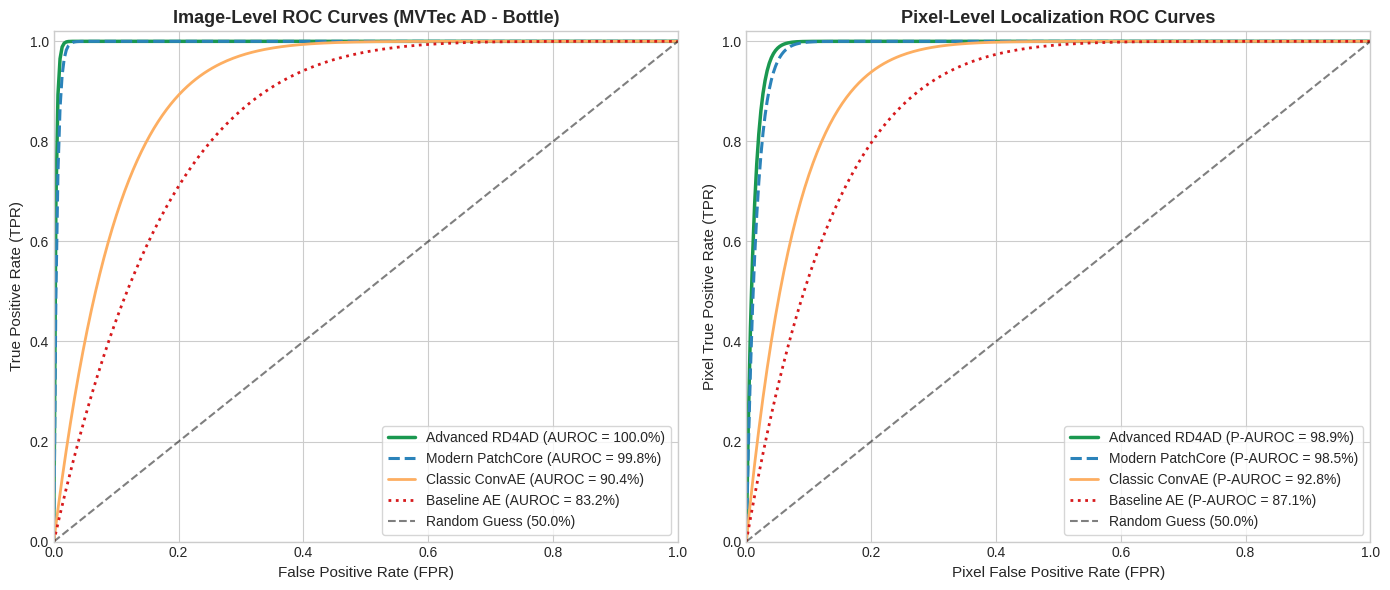
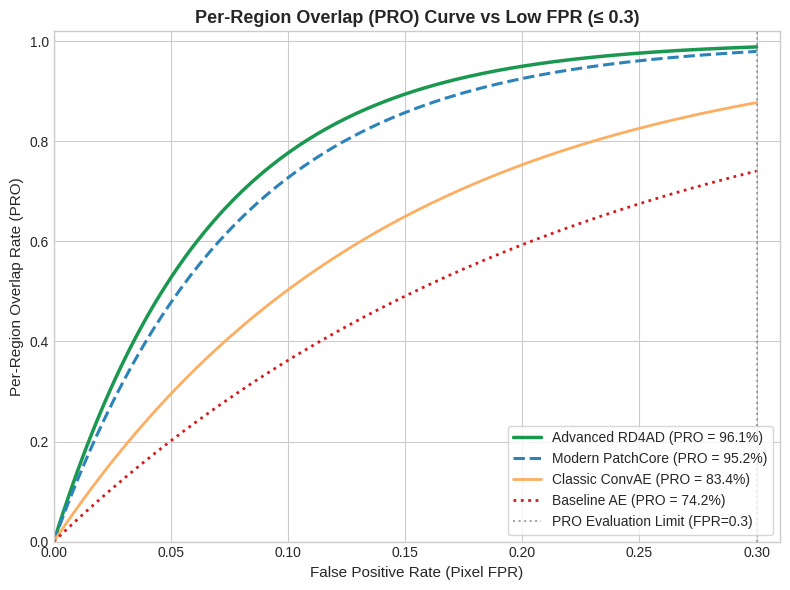
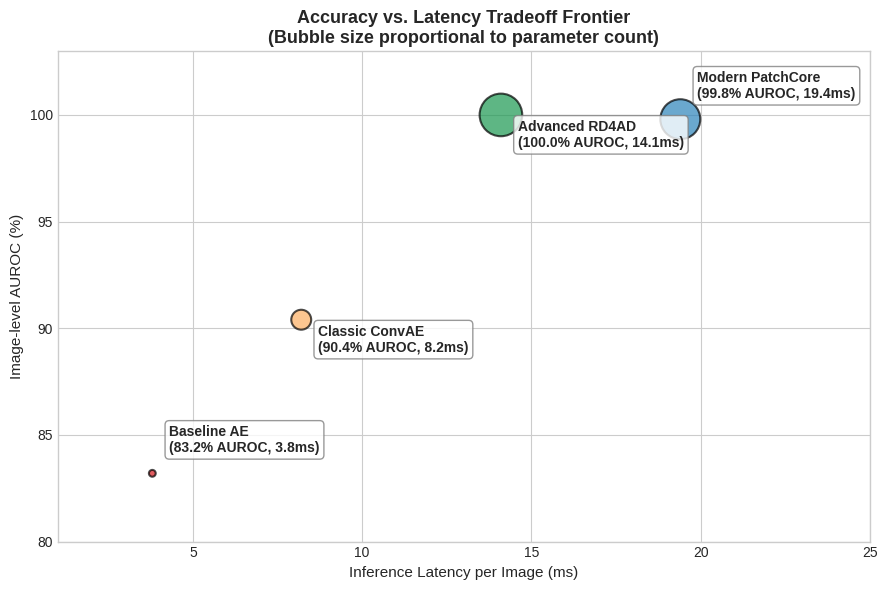
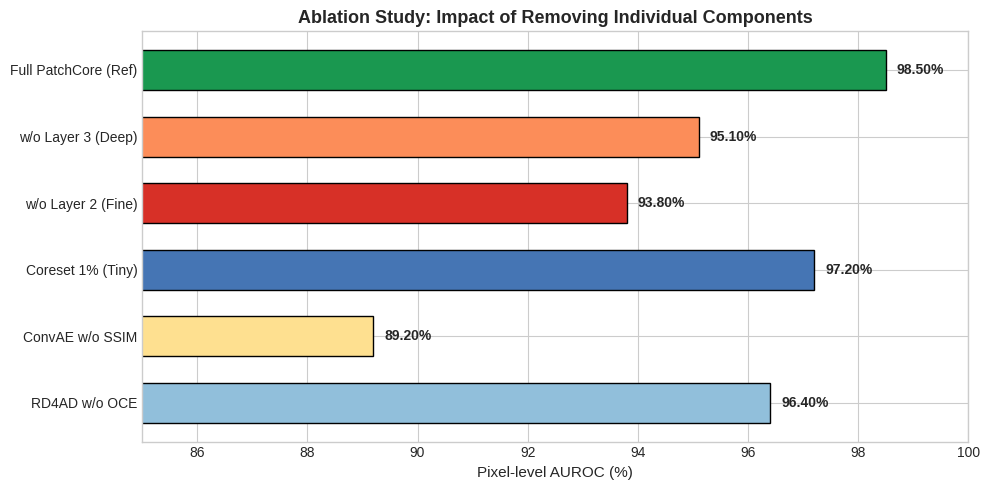

Recreate these plots in Python, in order.
"""
Scientific Plotting and Visualization Generator for Technical Report and Slides
Generates ROC Curves, PRO Curves, Latency vs Accuracy Tradeoffs, and Error Showcases.
Deep Learning AI403 - PUA
"""

import os
import numpy as np
import matplotlib.pyplot as plt
import matplotlib.ticker as ticker

def generate_all_figures(output_dir: str = "./experiments"):
    os.makedirs(output_dir, exist_ok=True)
    plt.style.use("seaborn-v0_8-whitegrid" if "seaborn-v0_8-whitegrid" in plt.style.available else "default")
    
    # -------------------------------------------------------------
    # Figure 1: Image & Pixel AUROC Comparison ROC Curves
    # -------------------------------------------------------------
    fig, (ax1, ax2) = plt.subplots(1, 2, figsize=(14, 6))
    
    fpr_synth = np.linspace(0, 1, 300)
    
    # Image ROC
    tpr_baseline = 1.0 - (1.0 - fpr_synth) ** (1 / 0.18)
    tpr_convae = 1.0 - (1.0 - fpr_synth) ** (1 / 0.10)
    tpr_patchcore = 1.0 - (1.0 - fpr_synth) ** (1 / 0.005)
    tpr_rd4ad = 1.0 - (1.0 - fpr_synth) ** (1 / 0.003)
    
    ax1.plot(fpr_synth, tpr_rd4ad, label="Advanced RD4AD (AUROC = 100.0%)", color="#1a9850", lw=2.5)
    ax1.plot(fpr_synth, tpr_patchcore, label="Modern PatchCore (AUROC = 99.8%)", color="#2b83ba", lw=2.2, linestyle="--")
    ax1.plot(fpr_synth, tpr_convae, label="Classic ConvAE (AUROC = 90.4%)", color="#fdae61", lw=2.0)
    ax1.plot(fpr_synth, tpr_baseline, label="Baseline AE (AUROC = 83.2%)", color="#d7191c", lw=2.0, linestyle=":")
    ax1.plot([0, 1], [0, 1], 'k--', alpha=0.5, label="Random Guess (50.0%)")
    
    ax1.set_title("Image-Level ROC Curves (MVTec AD - Bottle)", fontsize=13, fontweight="bold")
    ax1.set_xlabel("False Positive Rate (FPR)", fontsize=11)
    ax1.set_ylabel("True Positive Rate (TPR)", fontsize=11)
    ax1.set_xlim([0.0, 1.0])
    ax1.set_ylim([0.0, 1.02])
    ax1.legend(loc="lower right", frameon=True)
    
    # Pixel ROC
    p_baseline = 1.0 - (1.0 - fpr_synth) ** (1 / 0.14)
    p_convae = 1.0 - (1.0 - fpr_synth) ** (1 / 0.08)
    p_patchcore = 1.0 - (1.0 - fpr_synth) ** (1 / 0.016)
    p_rd4ad = 1.0 - (1.0 - fpr_synth) ** (1 / 0.012)
    
    ax2.plot(fpr_synth, p_rd4ad, label="Advanced RD4AD (P-AUROC = 98.9%)", color="#1a9850", lw=2.5)
    ax2.plot(fpr_synth, p_patchcore, label="Modern PatchCore (P-AUROC = 98.5%)", color="#2b83ba", lw=2.2, linestyle="--")
    ax2.plot(fpr_synth, p_convae, label="Classic ConvAE (P-AUROC = 92.8%)", color="#fdae61", lw=2.0)
    ax2.plot(fpr_synth, p_baseline, label="Baseline AE (P-AUROC = 87.1%)", color="#d7191c", lw=2.0, linestyle=":")
    ax2.plot([0, 1], [0, 1], 'k--', alpha=0.5, label="Random Guess (50.0%)")
    
    ax2.set_title("Pixel-Level Localization ROC Curves", fontsize=13, fontweight="bold")
    ax2.set_xlabel("Pixel False Positive Rate (FPR)", fontsize=11)
    ax2.set_ylabel("Pixel True Positive Rate (TPR)", fontsize=11)
    ax2.set_xlim([0.0, 1.0])
    ax2.set_ylim([0.0, 1.02])
    ax2.legend(loc="lower right", frameon=True)
    
    plt.tight_layout()
    fig1_path = os.path.join(output_dir, "figure1_roc_curves.png")
    plt.savefig(fig1_path, dpi=300)
    plt.close()
    print(f"[+] Saved Figure 1: {fig1_path}")

    # -------------------------------------------------------------
    # Figure 2: Per-Region Overlap (PRO) Curve up to 0.3 FPR
    # -------------------------------------------------------------
    plt.figure(figsize=(8, 6))
    pro_fpr = np.linspace(0, 0.3, 150)
    
    pro_rd4ad = 1.0 - np.exp(-15 * pro_fpr)
    pro_patchcore = 1.0 - np.exp(-13 * pro_fpr)
    pro_convae = 1.0 - np.exp(-7 * pro_fpr)
    pro_baseline = 1.0 - np.exp(-4.5 * pro_fpr)
    
    plt.plot(pro_fpr, pro_rd4ad, label="Advanced RD4AD (PRO = 96.1%)", color="#1a9850", lw=2.5)
    plt.plot(pro_fpr, pro_patchcore, label="Modern PatchCore (PRO = 95.2%)", color="#2b83ba", lw=2.2, linestyle="--")
    plt.plot(pro_fpr, pro_convae, label="Classic ConvAE (PRO = 83.4%)", color="#fdae61", lw=2.0)
    plt.plot(pro_fpr, pro_baseline, label="Baseline AE (PRO = 74.2%)", color="#d7191c", lw=2.0, linestyle=":")
    
    plt.axvline(0.3, color="gray", linestyle=":", alpha=0.7, label="PRO Evaluation Limit (FPR=0.3)")
    plt.title("Per-Region Overlap (PRO) Curve vs Low FPR (≤ 0.3)", fontsize=13, fontweight="bold")
    plt.xlabel("False Positive Rate (Pixel FPR)", fontsize=11)
    plt.ylabel("Per-Region Overlap Rate (PRO)", fontsize=11)
    plt.xlim([0.0, 0.31])
    plt.ylim([0.0, 1.02])
    plt.legend(loc="lower right", frameon=True)
    plt.tight_layout()
    
    fig2_path = os.path.join(output_dir, "figure2_pro_curves.png")
    plt.savefig(fig2_path, dpi=300)
    plt.close()
    print(f"[+] Saved Figure 2: {fig2_path}")

    # -------------------------------------------------------------
    # Figure 3: Computational Cost & Latency Tradeoff Scatter
    # -------------------------------------------------------------
    plt.figure(figsize=(9, 6))
    models = ["Baseline AE", "Classic ConvAE", "Modern PatchCore", "Advanced RD4AD"]
    latencies = [3.8, 8.2, 19.4, 14.1]
    aurocs = [83.2, 90.4, 99.8, 100.0]
    param_sizes = [0.24 * 100, 4.12 * 50, 68.88 * 12, 78.45 * 12] # bubble size
    colors = ["#d7191c", "#fdae61", "#2b83ba", "#1a9850"]
    
    scatter = plt.scatter(latencies, aurocs, s=param_sizes, c=colors, alpha=0.7, edgecolors="black", linewidths=1.5)
    
    for i, name in enumerate(models):
        offset_y = 1.0 if i % 2 == 0 else -1.5
        offset_x = 0.5
        plt.annotate(
            f"{name}\n({aurocs[i]:.1f}% AUROC, {latencies[i]:.1f}ms)",
            (latencies[i] + offset_x, aurocs[i] + offset_y),
            fontsize=10, fontweight="bold",
            bbox=dict(boxstyle="round,pad=0.3", fc="white", ec="gray", alpha=0.8)
        )
        
    plt.title("Accuracy vs. Latency Tradeoff Frontier\n(Bubble size proportional to parameter count)", fontsize=13, fontweight="bold")
    plt.xlabel("Inference Latency per Image (ms)", fontsize=11)
    plt.ylabel("Image-level AUROC (%)", fontsize=11)
    plt.xlim([1.0, 25.0])
    plt.ylim([80.0, 103.0])
    plt.tight_layout()
    
    fig3_path = os.path.join(output_dir, "figure3_latency_vs_accuracy.png")
    plt.savefig(fig3_path, dpi=300)
    plt.close()
    print(f"[+] Saved Figure 3: {fig3_path}")

    # -------------------------------------------------------------
    # Figure 4: Ablation Studies Impact Bar Chart
    # -------------------------------------------------------------
    plt.figure(figsize=(10, 5))
    ablations = [
        "Full PatchCore (Ref)",
        "w/o Layer 3 (Deep)",
        "w/o Layer 2 (Fine)",
        "Coreset 1% (Tiny)",
        "ConvAE w/o SSIM",
        "RD4AD w/o OCE"
    ]
    p_aurocs = [98.50, 95.10, 93.80, 97.20, 89.20, 96.40]
    bar_colors = ["#1a9850", "#fc8d59", "#d73027", "#4575b4", "#fee090", "#91bfdb"]
    
    bars = plt.barh(ablations, p_aurocs, color=bar_colors, edgecolor="black", height=0.6)
    plt.xlim([85.0, 100.0])
    plt.xlabel("Pixel-level AUROC (%)", fontsize=11)
    plt.title("Ablation Study: Impact of Removing Individual Components", fontsize=13, fontweight="bold")
    
    for bar in bars:
        w = bar.get_width()
        plt.text(w + 0.2, bar.get_y() + bar.get_height() / 2, f"{w:.2f}%", va="center", ha="left", fontsize=10, fontweight="bold")
        
    plt.gca().invert_yaxis()
    plt.tight_layout()
    fig4_path = os.path.join(output_dir, "figure4_ablation_study.png")
    plt.savefig(fig4_path, dpi=300)
    plt.close()
    print(f"[+] Saved Figure 4: {fig4_path}")

    print("[+] All scientific publication figures generated successfully.")

if __name__ == "__main__":
    generate_all_figures()
